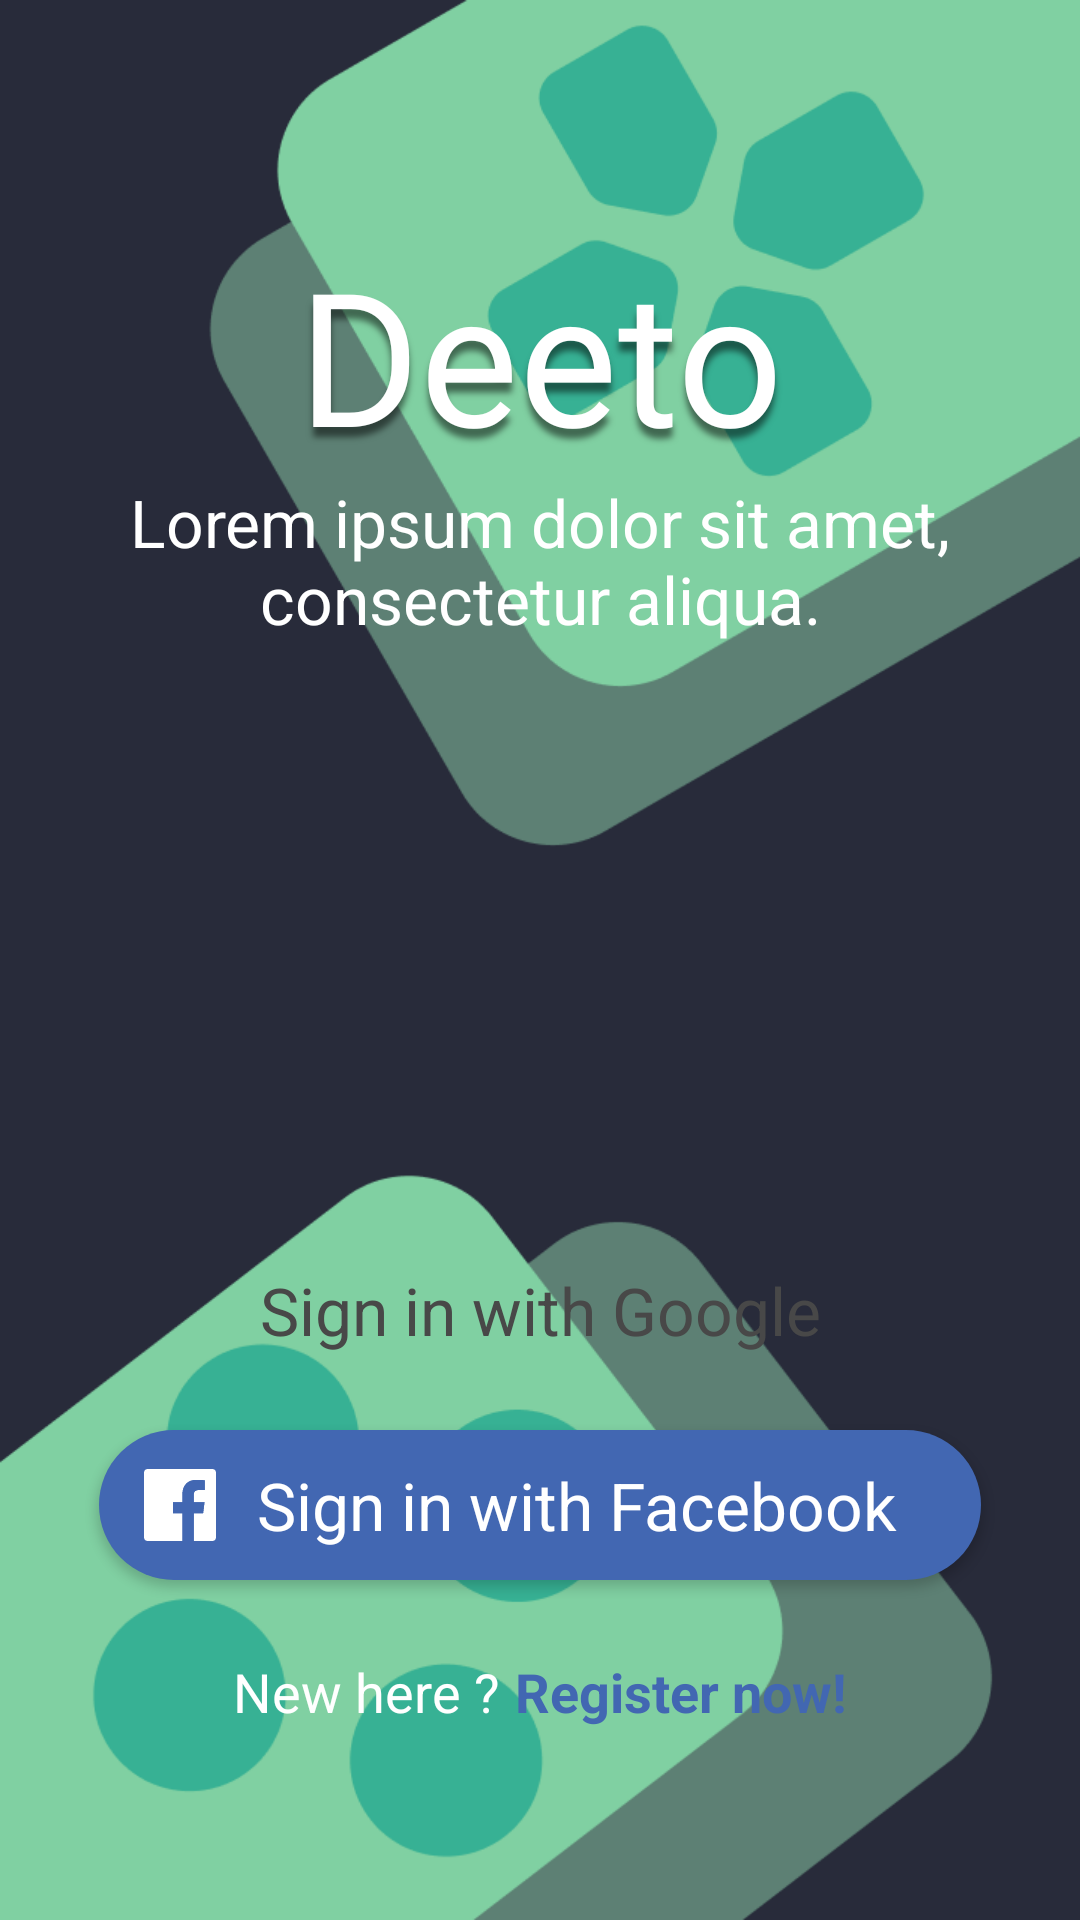

Here is an Android app screen rendered from its layout file. Give the layout XML and the strings, colors and styles it references.
<!-- AndroidManifest.xml: application theme AppTheme -->
<!-- res/layout/frag_login.xml -->
<?xml version="1.0" encoding="utf-8"?>
<androidx.constraintlayout.widget.ConstraintLayout xmlns:android="http://schemas.android.com/apk/res/android"
    xmlns:app="http://schemas.android.com/apk/res-auto"
    xmlns:tools="http://schemas.android.com/tools"
    android:id="@+id/constraintLayout"
    android:layout_width="match_parent"
    android:layout_height="match_parent"
    android:background="@drawable/bg_frag_login">

    <View
        android:id="@+id/view_l"
        android:layout_width="match_parent"
        android:layout_height="?attr/actionBarSize"
        android:minHeight="?attr/actionBarSize"
        app:layout_constraintEnd_toEndOf="parent"
        app:layout_constraintStart_toStartOf="parent"
        app:layout_constraintTop_toTopOf="parent" />

    <LinearLayout
        android:id="@+id/linearLayout"
        android:layout_width="match_parent"
        android:layout_height="wrap_content"
        android:layout_marginStart="8dp"
        android:layout_marginEnd="8dp"
        android:gravity="center_horizontal"
        android:orientation="vertical"
        app:layout_constraintBottom_toTopOf="@+id/ll_loginBtn"
        app:layout_constraintEnd_toEndOf="parent"
        app:layout_constraintHorizontal_bias="0.5"
        app:layout_constraintStart_toStartOf="parent"
        app:layout_constraintTop_toTopOf="@+id/guideline"
        app:layout_constraintVertical_chainStyle="spread_inside">

        <TextView
            android:id="@+id/tvLogo_l"
            android:layout_width="wrap_content"
            android:layout_height="wrap_content"
            android:fontFamily="@font/sarina"
            android:shadowColor="@color/shadow_black"
            android:shadowDy="10"
            android:shadowRadius="5"
            android:text="@string/deeto"
            android:textAlignment="center"
            android:textColor="@color/colorWhite"
            android:textSize="62sp" />

        <TextView
            android:id="@+id/tvSubtitle_l"
            android:layout_width="match_parent"
            android:layout_height="wrap_content"
            android:text="@string/subtitle"
            android:textAlignment="center"
            android:textColor="@color/colorWhite"
            android:textSize="22sp" />
    </LinearLayout>

    <LinearLayout
        android:id="@+id/ll_loginBtn"
        android:layout_width="match_parent"
        android:layout_height="wrap_content"
        android:layout_marginStart="8dp"
        android:layout_marginEnd="8dp"
        android:orientation="vertical"
        app:layout_constraintBottom_toTopOf="@+id/guideline2"
        app:layout_constraintEnd_toEndOf="parent"
        app:layout_constraintHorizontal_bias="0.0"
        app:layout_constraintStart_toStartOf="parent"
        app:layout_constraintTop_toBottomOf="@+id/linearLayout">

        <Button
            android:id="@+id/btn_login_google"
            style="@style/AppTheme.GoogleButtonTheme"
            android:layout_width="match_parent"
            android:layout_height="50dp"
            android:layout_marginLeft="25dp"
            android:layout_marginRight="25dp"
            android:layout_marginBottom="15dp"
            android:drawableStart="@drawable/ic_google"
            android:maxWidth="400dp"
            android:paddingStart="15dip"
            android:paddingEnd="15dip"
            android:text="@string/sign_in_with_google" />

        <Button
            android:id="@+id/btn_login_facebook"
            style="@style/AppTheme.FacebookButtonTheme"
            android:layout_width="match_parent"
            android:layout_height="50dp"
            android:layout_marginLeft="25dp"
            android:layout_marginRight="25dp"
            android:layout_marginBottom="25dp"
            android:drawableStart="@drawable/ic_facebook_official"
            android:maxWidth="400dp"
            android:paddingStart="15dip"
            android:paddingEnd="15dip"
            android:text="@string/sign_in_with_facebook" />

        <RelativeLayout
            android:id="@+id/rl_toSignup"
            android:layout_width="match_parent"
            android:layout_height="wrap_content"
            android:gravity="center">

            <TextView
                android:id="@+id/tv_newto"
                android:layout_width="wrap_content"
                android:layout_height="wrap_content"
                android:layout_marginEnd="5dp"
                android:text="@string/new_here"
                android:textColor="@color/colorWhite"
                android:textSize="18sp" />

            <TextView
                android:id="@+id/tv_signupnow"
                android:layout_width="wrap_content"
                android:layout_height="wrap_content"
                android:layout_toEndOf="@id/tv_newto"
                android:text="@string/register_now"
                android:textColor="@color/colorFacebook"
                android:textSize="18sp"
                android:textStyle="bold" />
        </RelativeLayout>
    </LinearLayout>

    <androidx.constraintlayout.widget.Guideline
        android:id="@+id/guideline"
        android:layout_width="wrap_content"
        android:layout_height="wrap_content"
        android:orientation="horizontal"
        app:layout_constraintGuide_percent="0.12" />

    <androidx.constraintlayout.widget.Guideline
        android:id="@+id/guideline2"
        android:layout_width="wrap_content"
        android:layout_height="wrap_content"
        android:orientation="horizontal"
        app:layout_constraintGuide_percent="0.9" />

</androidx.constraintlayout.widget.ConstraintLayout>
<!-- resources referenced by this layout -->
<resources>
  <color name="colorFacebook">#4267b2</color>
  <color name="colorWhite">#FFFFFF</color>
  <color name="shadow_black">#80000000</color>
  <!-- drawable bg_frag_login (drawable) -->
  <?xml version="1.0" encoding="utf-8"?>
  <layer-list xmlns:android="http://schemas.android.com/apk/res/android">
      <item>
          <color android:color="@color/colorAccent"/>
      </item>
      
      <item>
          <bitmap android:src="@drawable/d_pad" android:gravity="top|right"/>
      </item>
      <item>
          <bitmap android:src="@drawable/b_pad" android:gravity="bottom|left"/>
      </item>
  </layer-list>
  <!-- drawable ic_facebook_official (drawable) -->
  <vector android:height="24dp" android:viewportHeight="256"
      android:viewportWidth="256" android:width="24dp" xmlns:android="http://schemas.android.com/apk/res/android">
      <path android:fillColor="#fff" android:pathData="M241.87,0H14.13A14.13,14.13 0,0 0,0 14.13v227.74A14.13,14.13 0,0 0,14.13 256h122.62v-99H103.5v-38.75h33.25v-28.5c0,-33.065 20.195,-51.07 49.7,-51.07 14.125,0 26.27,1.05 29.8,1.5v34.555H195.9c-16.05,0 -19.16,7.625 -19.16,18.82v24.695h38.37l-5,38.75h-33.37v99h65.12A14.13,14.13 0,0 0,256 241.87V14.13A14.13,14.13 0,0 0,241.87 0z"/>
      <path android:fillColor="#4267b2" android:pathData="M176.75,256v-99h33.375l5,-38.75H176.75V93.57c0,-11.195 3.1,-18.82 19.16,-18.82h20.34V40.185c-3.54,-0.47 -15.685,-1.5 -29.8,-1.5 -29.5,0 -49.7,18 -49.7,51.07v28.5H103.5V157h33.25v99z"/>
  </vector>
  <string name="deeto">Deeto</string>
  <string name="new_here">New here ?</string>
  <string name="register_now">Register now!</string>
  <string name="sign_in_with_facebook">Sign in with Facebook</string>
  <string name="sign_in_with_google">Sign in with Google</string>
  <string name="subtitle">Lorem ipsum dolor sit amet, consectetur aliqua.</string>
  <style name="AppTheme.FacebookButtonTheme" parent="@android:style/Widget.Button">
          <item name="android:gravity">center_vertical|center_horizontal</item>
          <item name="android:textColor">@color/colorWhite</item>
          <item name="android:background">@drawable/btn_shape_facebook</item>
          <item name="android:textSize">22sp</item>
          <item name="android:textStyle">normal</item>
          <item name="android:focusable">true</item>
          <item name="android:clickable">true</item>
      </style>
  <style name="AppTheme.GoogleButtonTheme" parent="@android:style/Widget.Button">
          <item name="android:gravity">center_vertical|center_horizontal</item>
          <item name="android:textColor">@color/colorGray</item>
          <item name="android:background">@drawable/btn_google_shape</item>
          <item name="android:drawableStart">@drawable/ic_google</item>
          <item name="android:textSize">22sp</item>
          <item name="android:textStyle">normal</item>
          <item name="android:focusable">true</item>
          <item name="android:clickable">true</item>
      </style>
  <style name="AppTheme" parent="Theme.AppCompat.Light.DarkActionBar">
          
          <item name="colorPrimary">@color/colorPrimary</item>
          <item name="colorPrimaryDark">@color/colorPrimaryDark</item>
          <item name="colorAccent">@color/colorAccent</item>
      </style>
  <color name="colorAccent">#282B3A</color>
  <!-- drawable d_pad: png bitmap (drawable-hdpi, 14051 bytes) -->
  <!-- drawable b_pad: png bitmap (drawable-hdpi, 13949 bytes) -->
  <!-- drawable btn_shape_facebook (drawable) -->
  <?xml version="1.0" encoding="utf-8"?>
  <shape xmlns:android="http://schemas.android.com/apk/res/android">
      <solid android:color="@color/colorFacebook"/>
      <corners android:radius="25dp"/>
  </shape>
  <color name="colorGray">#484848</color>
  <color name="colorPrimary">#2FB983</color>
  <color name="colorPrimaryDark">#37B194</color>
</resources>
